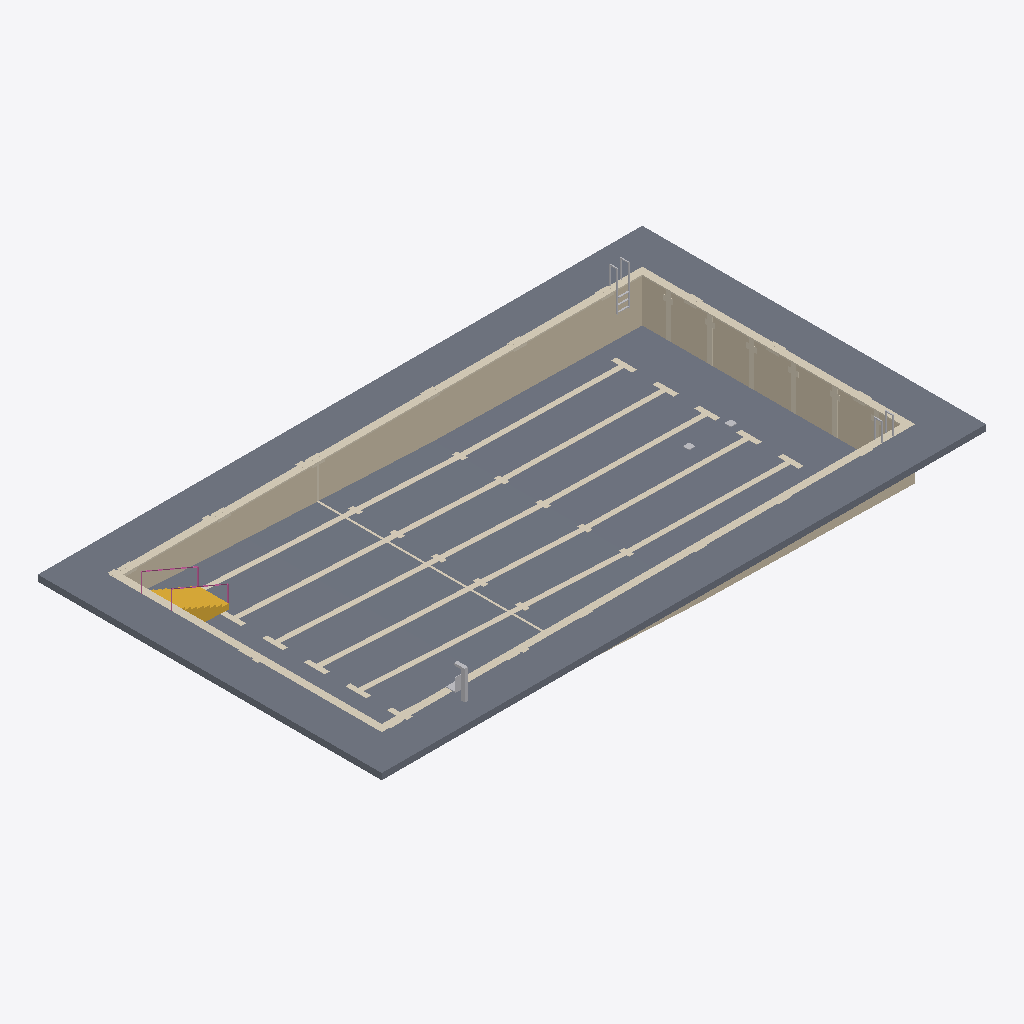
Isometric view of an IFC building model (IFC-SPF (STEP), schema IFC4, length unit metre), seen from the south-west, elements coloured by IFC class: 5 other elements (light grey), 3 coverings (cream), 2 slabs (grey), 1 wall (beige), 1 stair (yellow), 1 railing (pink).
Extent 29.0 m × 16.5 m × 3.9 m (x, y, z). Storeys (1): Level 1 at 0.00 m. Elements (13): 4 IfcFurniture, 3 IfcCovering, 2 IfcSlab, 1 IfcRailing, 1 IfcStair, 1 IfcTransportElement, 1 IfcWall.

HEADER;
FILE_DESCRIPTION(('ViewDefinition [CoordinationView]'),'2;1');
FILE_NAME('','2026-11-11T13:20:31',(''),(''),'IfcOpenShell 0.8.0','IfcOpenShell 0.8.0','');
FILE_SCHEMA(('IFC4'));
ENDSEC;
DATA;
#9=IFCPROJECT('3LRZEFFeD3z9Mg8HuDYVeE',$,'Project',$,$,$,$,(#8),#5);
#10=IFCSITE('0yWMQNmxf4e9y70aMl$Btv',$,'Site',$,$,$,$,$,.ELEMENT.,$,$,$,$,$);
#12=IFCBUILDING('2FVP_PmXb5MeqUxOKVUrpO',$,'Building',$,$,$,$,$,.ELEMENT.,$,$,$);
#14=IFCBUILDINGSTOREY('3WdviX3dvCk8TetPD3tCn1',$,'Level 1',$,$,$,$,$,.ELEMENT.,0.0);
#651=IFCSLAB('3wUjefywn54v8XvcmXzNY4',$,'Community pool base slab','rxd:pool',$,#654,#842,$,.BASESLAB.);
#17=IFCSLAB('2uAIYSSmb11fVx$SvB_XQt',$,$,$,$,#34,#47,$,.FLOOR.);
#149=IFCWALL('1WfX6PB3bDgxHHQ1mhnEG2',$,'Community pool shell walls','rxd:pool',$,#152,#650,$,.SOLIDWALL.);
#2107=IFCCOVERING('3sflYBHf59WB0e79VqpQ9G',$,'Community pool lane markings','rxd:pool','LANEMARKING',#2110,#6576,$,.USERDEFINED.);
#843=IFCCOVERING('239jDJiPj4$9a2XFtMb0f2',$,'Community pool coping','rxd:pool','COPING',#846,#994,$,.USERDEFINED.);
#6577=IFCCOVERING('26$rgsL$56qQ1luoCraS_d',$,'Community pool depth markings','rxd:pool','DEPTHMARKING',#6580,#9124,$,.USERDEFINED.);
#995=IFCSTAIR('0LZBXSHqDDiO7$D_hZxjgo',$,'Community pool stairs','rxd:pool',$,#998,#1496,$,.STRAIGHT_RUN_STAIR.);
#23=IFCTRANSPORTELEMENT('1Ji2SHc4z2Uh2EX6ANM1$E',$,$,$,'Pool Lift',#100,#105,$,.USERDEFINED.);
#24=IFCFURNITURE('1j0Sh3DgXAdBbSwA6eF7Fk',$,$,$,'Pool Ladder',#110,#115,$,.USERDEFINED.);
#1497=IFCRAILING('26clh8PQr2uhck3VqssZ90',$,'Community pool handrails','rxd:pool',$,#1500,#2106,$,.HANDRAIL.);
#25=IFCFURNITURE('0MARWOi3v9Cf6cNFs$he3f',$,$,$,'Pool Ladder',#120,#125,$,.USERDEFINED.);
#27=IFCFURNITURE('0dJFN5411149yMM8f5GRpO',$,$,$,'Main Drain',#140,#145,$,.USERDEFINED.);
#26=IFCFURNITURE('1aCRt91xf3EA09ZS5MBzKn',$,$,$,'Main Drain',#130,#135,$,.USERDEFINED.);
ENDSEC;
